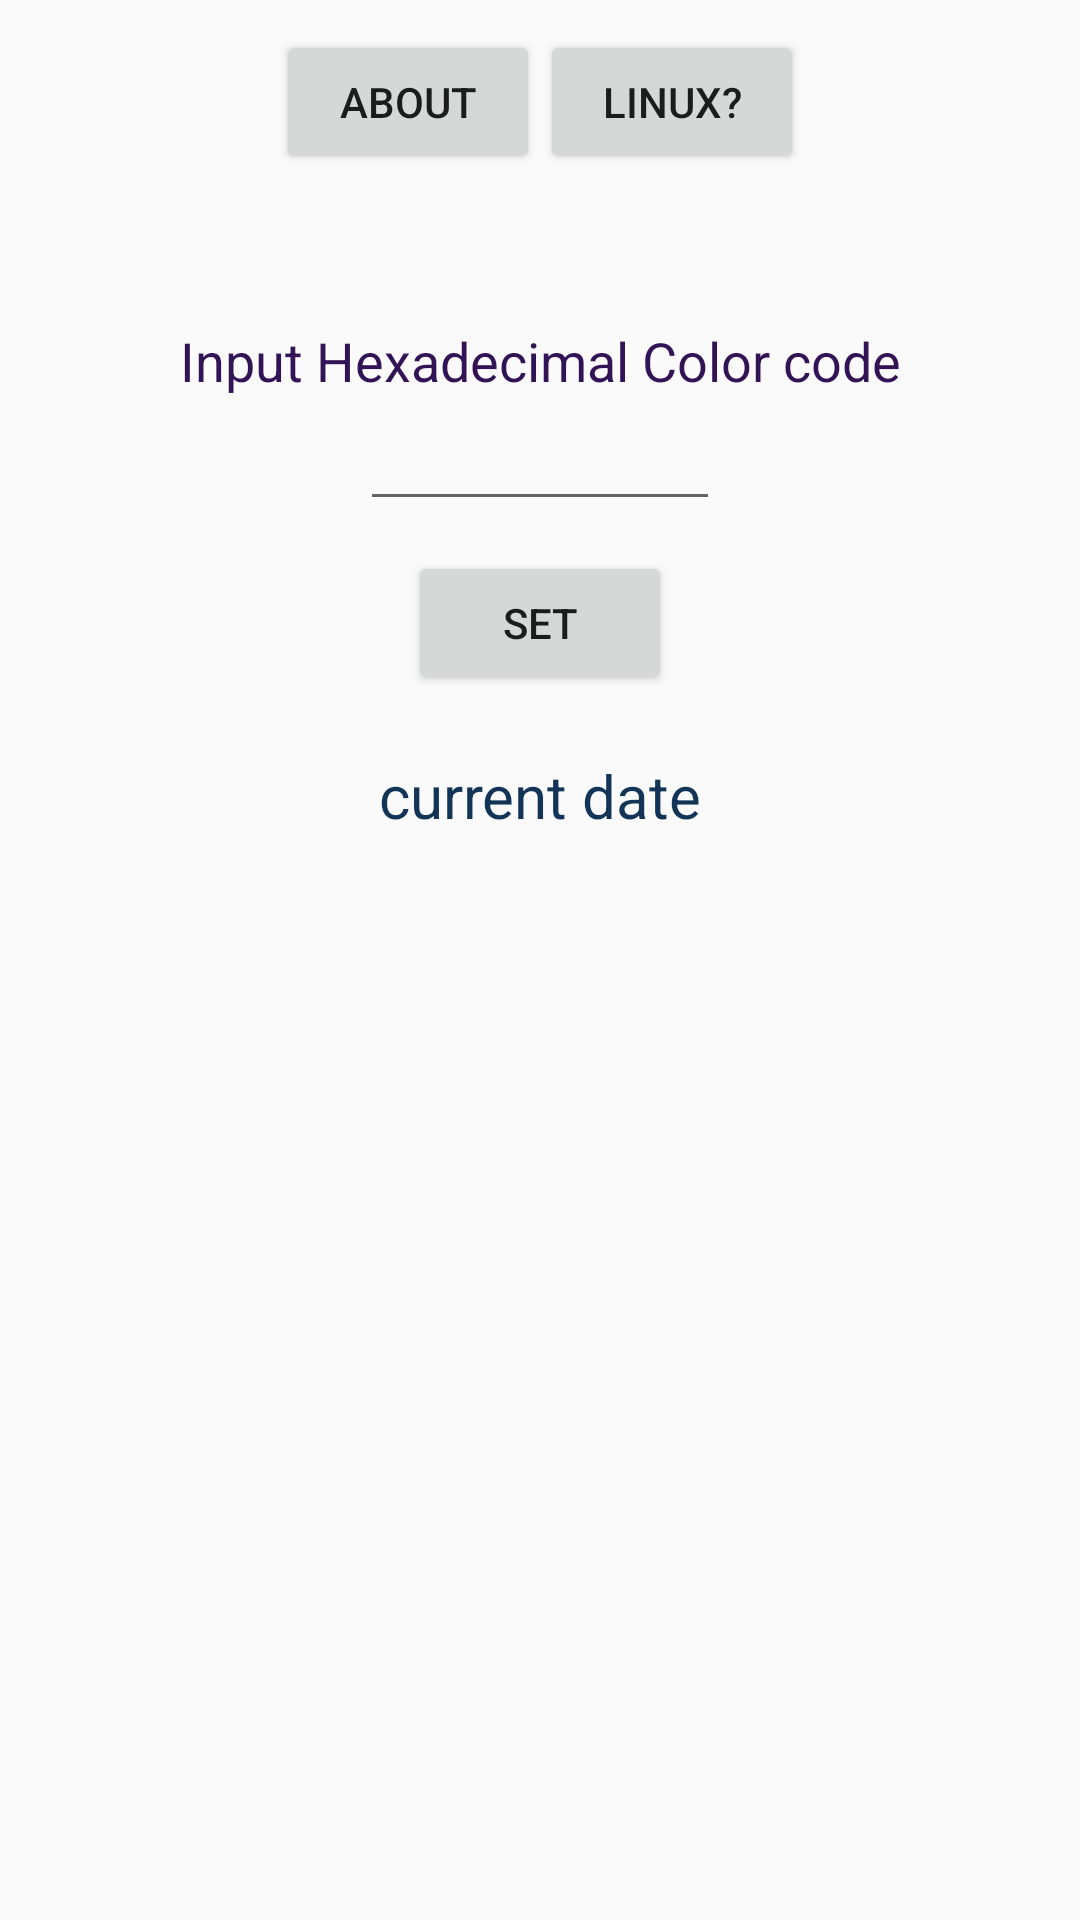

Produce the Android XML layout that renders to this screen, including the resource entries it uses.
<!-- AndroidManifest.xml: application theme AppTheme -->
<!-- res/layout/settings.xml -->
<?xml version="1.0" encoding="utf-8"?>
<LinearLayout xmlns:android="http://schemas.android.com/apk/res/android"
    android:orientation="vertical" android:layout_width="match_parent"
    android:id="@+id/bg"
    android:layout_height="match_parent">
<LinearLayout
    android:layout_width="match_parent"
    android:layout_height="wrap_content"
    android:layout_marginTop="10dp"
    android:layout_marginLeft="10dp"
    android:layout_gravity="center_horizontal|center|center_vertical"
    android:gravity="center_horizontal"
    android:layout_marginRight="10dp"
    android:orientation="horizontal">
    <Button
        android:layout_width="wrap_content"
        android:layout_height="wrap_content"
        android:text="About"
        android:id="@+id/About"/>
    <Button
        android:layout_width="wrap_content"
        android:layout_height="wrap_content"
        android:text="Linux?"
        android:id="@+id/linux"/>
</LinearLayout>
    <LinearLayout
        android:layout_width="match_parent"
        android:layout_height="wrap_content"
        android:layout_marginTop="50dp">
        <TextView
            android:layout_width="match_parent"
            android:layout_height="wrap_content"
            android:textAlignment="center"
            android:textColor="@color/colorPrimaryDark"
            android:textSize="18dp"
            android:text="Input Hexadecimal Color code"/>
    </LinearLayout>
    <LinearLayout
        android:layout_width="match_parent"
        android:gravity="center_horizontal"
        android:layout_height="wrap_content">
        <EditText
            android:layout_width="wrap_content"
            android:textSize="18dp"
            android:minWidth="120dp"
            android:maxLength="6"
            android:id="@+id/co"
            android:textAlignment="center"
            android:layout_height="wrap_content" />
    </LinearLayout>
    <LinearLayout
        android:layout_width="match_parent"
        android:layout_height="wrap_content"
        android:layout_marginTop="10dp"
        android:orientation="vertical"
        android:gravity="center_horizontal">
        <Button
            android:layout_width="wrap_content"
            android:layout_height="wrap_content"
            android:text="set"
            android:id="@+id/set"/>
    </LinearLayout>
    <TextView
        android:layout_width="match_parent"
        android:layout_marginTop="20dp"
        android:textSize="20dp"
        android:textColor="#123456"
        android:textAlignment="center"
        android:text="current date"
        android:layout_height="wrap_content" />
    <TextView
        android:layout_width="match_parent"
        android:layout_marginTop="20dp"
        android:id="@+id/timeshow"
        android:textSize="20dp"
        android:textColor="#654321"
        android:textAlignment="center"
        android:layout_height="wrap_content" />
</LinearLayout>
<!-- resources referenced by this layout -->
<resources>
  <color name="colorPrimaryDark">#321456</color>
  <style name="AppTheme" parent="Theme.AppCompat.Light.DarkActionBar">
          
          <item name="colorPrimary">@color/colorPrimary</item>
          <item name="colorPrimaryDark">@color/colorPrimaryDark</item>
          <item name="colorAccent">@color/colorAccent</item>
      </style>
  <color name="colorPrimary">#2b2b2b</color>
  <color name="colorAccent">#CC0000</color>
</resources>
